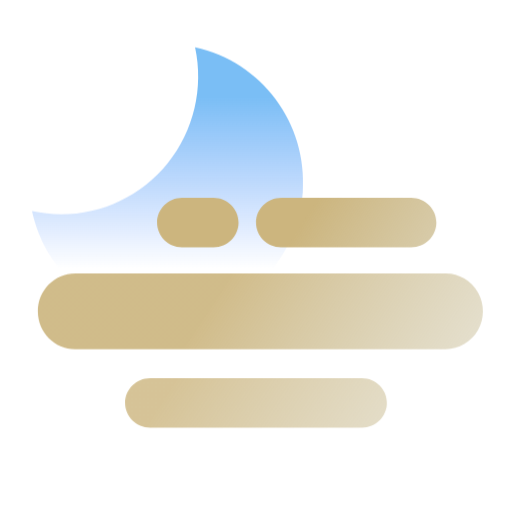
t = 0.00 s
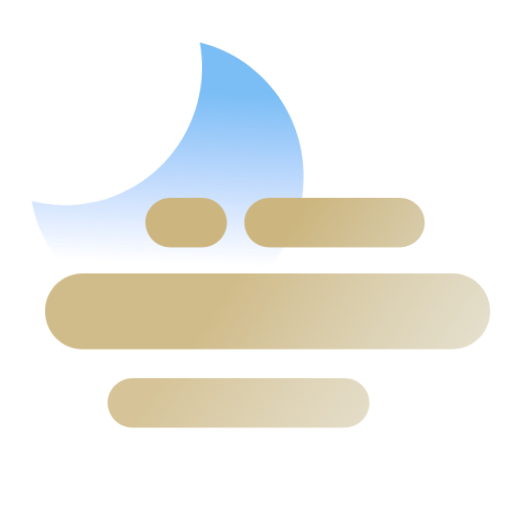
t = 0.75 s
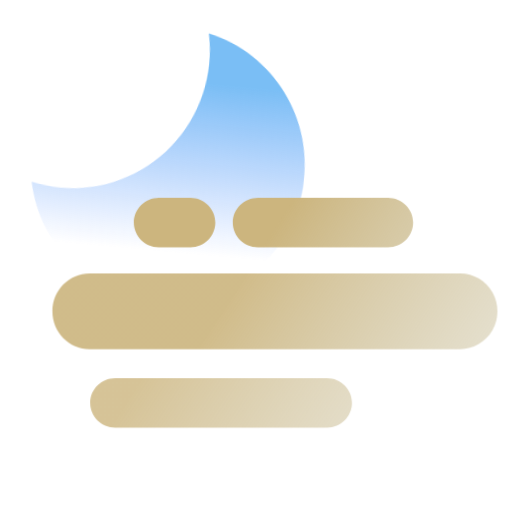
t = 1.50 s
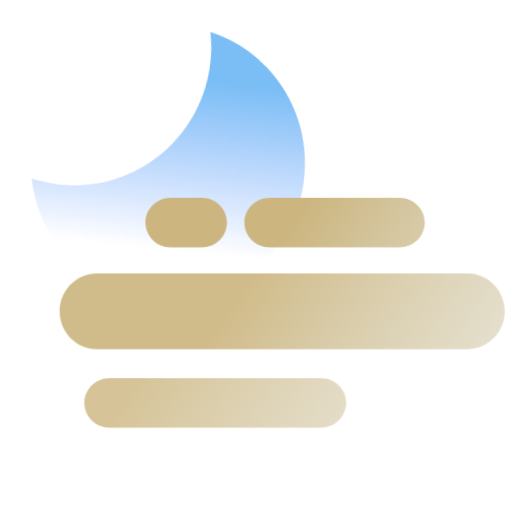
t = 2.25 s

The animated SVG that drew these frames (rendered in a browser with its animation timeline set to each time). Animation: 10 CSS @keyframes rules; one cycle of 3.00 s, repeats indefinitely.

<?xml version="1.0" encoding="UTF-8"?>
<svg width="176px" height="176px" viewBox="0 0 176 176" version="1.1" xmlns="http://www.w3.org/2000/svg" xmlns:xlink="http://www.w3.org/1999/xlink">
    <title>날씨아이콘_안개_밤</title>
    <defs>
        <linearGradient x1="50.0011598%" y1="18.2657298%" x2="50.0011598%" y2="81.1686175%" id="linearGradient-1">
            <stop stop-color="#7ABEF5" offset="0%"></stop>
            <stop stop-color="#7FAAFF" stop-opacity="0" offset="100%"></stop>
        </linearGradient>
        <linearGradient x1="124.347487%" y1="58.3617054%" x2="38.8909618%" y2="48.7507682%" id="linearGradient-2">
            <stop stop-color="#C9C2A3" stop-opacity="0.4" offset="0%"></stop>
            <stop stop-color="#CCB57E" offset="100%"></stop>
        </linearGradient>
        <linearGradient x1="212.35903%" y1="78.6193202%" x2="26.5410165%" y2="45.8691612%" id="linearGradient-3">
            <stop stop-color="#C9C2A3" stop-opacity="0.4" offset="0%"></stop>
            <stop stop-color="#CCB57E" offset="100%"></stop>
        </linearGradient>
        <linearGradient x1="548.545332%" y1="246.782951%" x2="132.746955%" y2="82.6845238%" id="linearGradient-4">
            <stop stop-color="#C9C2A3" stop-opacity="0.4" offset="0%"></stop>
            <stop stop-color="#CCB57E" offset="100%"></stop>
        </linearGradient>
        <linearGradient x1="164.756357%" y1="64.000048%" x2="14.3114407%" y2="45.6491427%" id="linearGradient-5">
            <stop stop-color="#C9C2A3" stop-opacity="0.4" offset="0%"></stop>
            <stop stop-color="#CCB57E" offset="100%"></stop>
        </linearGradient>
    </defs>
    <style type="text/css">
      <![CDATA[
      #moon-wrap {
      -webkit-animation: moon-wrap-anim 2s cubic-bezier(0.445, 0.05, 0.55, 0.95) alternate infinite;
      animation: moon-wrap-anim 2s cubic-bezier(0.445, 0.05, 0.55, 0.95) alternate infinite;
      }
      @-webkit-keyframes moon-wrap-anim {
      0% { -webkit-transform: translate(0, 0px); }
      100% { -webkit-transform: translate(0, -6px); }
      }
      @keyframes moon-wrap-anim {
      0% { transform: translate(0, 0px); }
      100% { transform: translate(0, -6px); }
      }
      #moon {
      -webkit-transform-origin: 30.5% 30%; -webkit-animation: moon-anim 2s cubic-bezier(0.445, 0.05, 0.55, 0.95) alternate infinite;
      transform-origin: 30.5% 30%; animation: moon-anim 2s cubic-bezier(0.445, 0.05, 0.55, 0.95) alternate infinite;
      }
      @-webkit-keyframes moon-anim {
      0% { -webkit-transform: rotate(0deg); }
      100% { -webkit-transform: rotate(6deg); }
      }
      @keyframes moon-anim {
      0% { transform: rotate(0deg); }
      100% { transform: rotate(6deg); }
      }

      #line-0 {
      -webkit-animation: line-0-anim 1.5s linear alternate infinite;
      animation: line-0-anim 1.5s linear alternate infinite;
      }
      @-webkit-keyframes line-0-anim {
      0% { -webkit-transform: translateX(0px); }
      100% { -webkit-transform: translateX(-8px); }
      }
      @keyframes line-0-anim {
      0% { transform: translateX(0px); }
      100% { transform: translateX(-8px); }
      }
      #line-1 {
      -webkit-animation: line-1-anim 3s linear alternate infinite;
      animation: line-1-anim 3s linear alternate infinite;
      }
      @-webkit-keyframes line-1-anim {
      0% { -webkit-transform: translateX(0px); }
      100% { -webkit-transform: translateX(10px); }
      }
      @keyframes line-1-anim {
      0% { transform: translateX(0px); }
      100% { transform: translateX(10px); }
      }
      #line-2 {
      -webkit-animation: line-2-anim 2s linear alternate infinite;
      animation: line-2-anim 2s linear alternate infinite;
      }
      @-webkit-keyframes line-2-anim {
      0% { -webkit-transform: translateX(0px); }
      100% { -webkit-transform: translateX(-16px); }
      }
      @keyframes line-2-anim {
      0% { transform: translateX(0px); }
      100% { transform: translateX(-16px); }
      }
      ]]>
    </style>
    <g id="날씨아이콘_안개_밤" stroke="none" stroke-width="1" fill="none" fill-rule="evenodd">
        <g id="아이콘" transform="translate(11.000000, 16.000000)" fill-rule="nonzero">
            <g id="moon-wrap">
              <path id="moon" d="M9.98780488,57.6686861 C24.2458848,57.6744336 37.7398872,51.1904842 46.6898184,40.0331475 C55.6397497,28.8758109 59.0831226,14.2449615 56.0553659,0.239051095 C78.9779842,5.2312447 94.7634456,26.4037134 93.0968361,49.9214363 C91.4302267,73.4391593 72.8185027,92.1484181 49.4233819,93.8237613 C26.0282612,95.4991046 4.96616839,79.6309196 0,56.5881752 C3.28161085,57.3041154 6.62979886,57.6663325 9.98780488,57.6686861 Z" fill="url(#linearGradient-1)"></path>
            </g>
            <path id="line-1" d="M14.7713776,78 L142.228623,78 C146.803241,78.0120411 151.024036,80.5009493 153.301074,84.529177 C155.578111,88.5574047 155.565457,93.5129683 153.267877,97.5291548 C150.970296,101.545341 146.736847,104.011997 142.162229,104 L14.8377714,104 C7.76602449,104.018569 2.01837813,98.2133707 2,91.0336813 C1.98170981,83.8539919 7.69963063,78.018614 14.7713776,78 L14.7713776,78 Z" fill="url(#linearGradient-2)" opacity="0.9"></path>
            <g id="line-0">
              <path d="M85.5821103,52 L130.379577,52 C135.140505,52 139,55.8055796 139,60.5 C139,65.1944204 135.140505,69 130.379577,69 L85.6204233,69 C80.859495,69 77,65.1944204 77,60.5 C77,55.8055796 80.859495,52 85.6204233,52 L85.5821103,52 Z" id="Path" fill="url(#linearGradient-3)"></path>
              <path d="M51.4776725,52 L62.4749662,52 C67.1832123,52 71,55.8055796 71,60.5 C71,65.1944204 67.1832123,69 62.4749662,69 L51.5250338,69 C46.8167877,69 43,65.1944204 43,60.5 C43,55.8055796 46.8167877,52 51.5250338,52 L51.4776725,52 Z" id="Path" fill="url(#linearGradient-4)"></path>
            </g>
            <path id="line-2" d="M40.5423729,114 L113.419492,114 C118.158376,114 122,117.80558 122,122.5 C122,127.19442 118.158376,131 113.419492,131 L40.5805085,131 C35.8416245,131 32,127.19442 32,122.5 C32,117.80558 35.8416245,114 40.5805085,114 L40.5423729,114 Z" fill="url(#linearGradient-5)" opacity="0.8"></path>
        </g>
    </g>
</svg>
